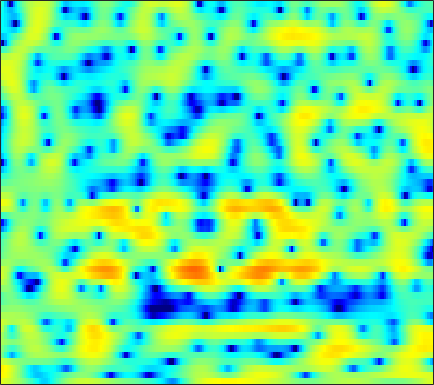

The file beside this chart, header and first rows:
4.5479, 4.2984, 3.9454, 3.5797, 3.2707, 2.8067, 2.3262, 1.9239, 1.365, 0.7334, 0.017824, -0.53306, -1.3508, -2.2508, -2.9525, -3.9529, -5.0164, -5.852, -6.8376, -7.5512, -7.7875, -7.5711, -6.792, -5.6883
6.086, 5.749, 5.226, 4.611, 4.092, 3.316, 2.428, 1.694, 0.6121, -0.5755, -1.873, -2.903, -4.315, -5.736, -6.709, -7.747, -8.379, -8.531, -8.349, -7.907, -7.321, -6.84, -6.181, -5.527
6.439, 6.099, 5.568, 4.945, 4.417, 3.625, 2.726, 1.969, 0.8563, -0.3981, -1.807, -2.952, -4.542, -6.091, -7.082, -7.903, -7.97, -7.648, -6.963, -6.269, -5.708, -5.417, -5.215, -5.268
3.743, 3.317, 2.72, 2.131, 1.716, 1.22, 0.8072, 0.5485, 0.273, 0.05717, -0.1291, -0.2427, -0.3673, -0.4597, -0.5216, -0.583, -0.6146, -0.6302, -0.6569, -0.6975, -0.7802, -0.869, -1.054, -1.326
0.2289, -1.072, -3.231, -5.949, -8.217, -9.953, -8.507, -6.614, -4.313, -2.535, -1.201, -0.4208, 0.3881, 0.9836, 1.32, 1.64, 1.845, 1.923, 1.947, 1.887, 1.753, 1.622, 1.412, 1.164
0.8909, 0.03199, -1.221, -2.462, -3.178, -3.589, -3.256, -2.64, -1.602, -0.5502, 0.3847, 0.9858, 1.628, 2.101, 2.346, 2.534, 2.58, 2.519, 2.307, 1.95, 1.433, 0.96, 0.2034, -0.6966
1.905, 1.507, 0.9827, 0.5318, 0.2941, 0.1122, 0.1365, 0.274, 0.574, 0.9631, 1.369, 1.654, 1.969, 2.192, 2.268, 2.253, 2.101, 1.879, 1.443, 0.8446, 0.05977, -0.6604, -1.849, -3.337
2.1, 1.162, -0.2962, -1.823, -2.761, -3.292, -2.754, -1.892, -0.5919, 0.582, 1.52, 2.052, 2.531, 2.772, 2.81, 2.678, 2.346, 1.984, 1.395, 0.7231, -0.02759, -0.625, -1.421, -2.233
3.709, 2.488, 0.387, -2.386, -4.668, -6.124, -4.13, -2.042, 0.2406, 1.866, 2.942, 3.445, 3.769, 3.723, 3.46, 2.801, 1.806, 0.8384, -0.7087, -2.421, -3.923, -4.608, -4.762, -4.378
3.606, 3.262, 2.78, 2.327, 2.068, 1.885, 1.904, 2.028, 2.241, 2.443, 2.544, 2.52, 2.305, 1.833, 1.289, 0.264, -1.162, -2.566, -5.045, -8.378, -12.36, -13.77, -11.29, -8.405
1.904, 1.917, 1.915, 1.885, 1.861, 1.832, 1.799, 1.767, 1.709, 1.614, 1.463, 1.302, 1.016, 0.6315, 0.275, -0.2974, -0.9545, -1.488, -2.213, -2.852, -3.323, -3.499, -3.49, -3.265
-0.2544, 0.003183, 0.2929, 0.5083, 0.6192, 0.6935, 0.6932, 0.6567, 0.5635, 0.434, 0.2682, 0.1285, -0.06801, -0.2573, -0.3885, -0.5516, -0.7001, -0.7804, -0.8579, -0.8828, -0.8404, -0.7638, -0.6251, -0.4462
-2.278, -1.608, -0.9534, -0.5387, -0.3697, -0.2944, -0.3782, -0.5318, -0.8125, -1.162, -1.508, -1.749, -1.992, -2.119, -2.119, -1.978, -1.712, -1.441, -1.007, -0.5395, -0.0497, 0.3143, 0.773, 1.199
-2.262, -1.44, -0.7636, -0.4516, -0.458, -0.7126, -1.232, -1.777, -2.712, -3.823, -5.031, -5.902, -6.824, -7.197, -7.036, -6.293, -5.176, -4.217, -2.921, -1.661, -0.4721, 0.3347, 1.312, 2.138
0.4736, 0.6446, 0.6276, 0.2971, -0.1472, -1.02, -2.219, -3.334, -5.155, -7.474, -10.57, -13.71, -20.39, -29.74, -21.12, -15.27, -11.76, -9.636, -7.045, -4.624, -2.425, -0.9805, 0.6993, 2.077
2.737, 2.391, 1.69, 0.6821, -0.285, -1.845, -3.666, -5.156, -7.16, -9.154, -11.1, -12.51, -14.3, -15.81, -16.88, -18.68, -22.25, -21.53, -14.16, -8.62, -4.682, -2.428, -0.07449, 1.667
3.91, 3.405, 2.446, 1.061, -0.3236, -2.759, -6.199, -9.726, -16.14, -17.38, -13.13, -11.23, -9.793, -9.185, -9.089, -9.204, -9.046, -8.26, -6.369, -4.033, -1.804, -0.3768, 1.172, 2.28
3.268, 3.141, 2.678, 1.855, 0.9899, -0.478, -2.281, -3.697, -5.236, -5.758, -5.131, -4.386, -3.419, -2.581, -2.055, -1.444, -0.8508, -0.3973, 0.2578, 0.9293, 1.534, 1.893, 2.17, 2.163
0.5035, 0.9246, 1.215, 1.259, 1.162, 0.8832, 0.5421, 0.284, 0.0104, -0.111, -0.1017, -0.007606, 0.1961, 0.4308, 0.6144, 0.8603, 1.082, 1.223, 1.355, 1.428, 1.373, 1.241, 0.858, 0.2181
-1.451, -0.7935, -0.09146, 0.4202, 0.7039, 0.9714, 1.132, 1.203, 1.257, 1.288, 1.291, 1.289, 1.274, 1.249, 1.216, 1.157, 1.081, 1.013, 0.8959, 0.7179, 0.4688, 0.2174, -0.2245, -0.8219
-2.067, -1.354, -0.5224, 0.1734, 0.6139, 1.097, 1.458, 1.659, 1.826, 1.884, 1.855, 1.77, 1.58, 1.318, 1.088, 0.7513, 0.4043, 0.1682, -0.091, -0.2862, -0.418, -0.5139, -0.6551, -0.8845
-2.394, -1.658, -0.7446, 0.08963, 0.6453, 1.291, 1.804, 2.091, 2.344, 2.417, 2.309, 2.1, 1.644, 0.9801, 0.356, -0.6156, -1.646, -2.351, -2.962, -2.986, -2.501, -1.975, -1.268, -0.6901
-4.264, -3.503, -2.4, -1.255, -0.4198, 0.5891, 1.421, 1.909, 2.35, 2.545, 2.454, 2.193, 1.557, 0.5202, -0.5748, -2.621, -5.682, -9.216, -17.13, -13.82, -7.499, -4.667, -2.139, -0.4201
-11.17, -10.43, -8.154, -5.565, -3.832, -1.941, -0.5044, 0.3042, 1.051, 1.468, 1.582, 1.472, 1.066, 0.3628, -0.3742, -1.625, -3.087, -4.178, -5.125, -4.868, -3.613, -2.442, -0.9359, 0.3469
-16.97, -16.35, -11.35, -7.368, -5.214, -3.104, -1.624, -0.8315, -0.08736, 0.355, 0.5746, 0.6196, 0.5357, 0.3143, 0.07072, -0.3169, -0.7093, -0.9385, -1.114, -1.067, -0.7768, -0.4215, 0.1618, 0.7962
-3.433, -3.212, -2.639, -1.887, -1.339, -0.7639, -0.4126, -0.2801, -0.2284, -0.2386, -0.2181, -0.1545, -0.03501, 0.07536, 0.1066, 0.04778, -0.1576, -0.3657, -0.6686, -0.9032, -0.9371, -0.779, -0.3319, 0.2715
3.291, 3.273, 3.19, 2.975, 2.683, 2.05, 1.058, 0.04808, -1.645, -3.339, -4.065, -3.575, -2.198, -0.9409, -0.3155, 0.008776, -0.2591, -0.8951, -2.31, -4.292, -6.073, -6.06, -4.108, -1.843
5.1, 5.025, 4.767, 4.278, 3.72, 2.652, 1.082, -0.5691, -3.733, -8.556, -12.03, -8.716, -4.531, -2.045, -0.9789, -0.3593, -0.5257, -1.178, -2.816, -5.459, -8.428, -8.539, -5.541, -2.643
2.713, 2.767, 2.687, 2.435, 2.123, 1.542, 0.7687, 0.1034, -0.8092, -1.553, -1.898, -1.843, -1.456, -0.9534, -0.6298, -0.3787, -0.3774, -0.5149, -0.8491, -1.229, -1.451, -1.444, -1.189, -0.7719
-0.08742, 0.1499, 0.3586, 0.4562, 0.4633, 0.388, 0.2435, 0.1104, -0.06395, -0.2074, -0.2782, -0.2717, -0.1949, -0.08428, 0.004295, 0.1096, 0.1718, 0.1923, 0.1867, 0.1722, 0.1638, 0.172, 0.1923, 0.2014
-2.447, -2.081, -1.637, -1.254, -1.006, -0.7267, -0.4985, -0.3671, -0.2326, -0.1299, -0.04266, 0.02198, 0.1111, 0.2167, 0.3029, 0.4277, 0.5639, 0.6584, 0.7817, 0.8883, 0.9613, 0.9936, 0.996, 0.9367
-4.822, -4.371, -3.686, -2.955, -2.421, -1.766, -1.226, -0.9026, -0.5879, -0.3819, -0.264, -0.2146, -0.1606, -0.07061, 0.03808, 0.2434, 0.5155, 0.7504, 1.072, 1.363, 1.602, 1.725, 1.804, 1.776
-9.061, -8.33, -6.76, -5.011, -3.807, -2.48, -1.508, -0.999, -0.6109, -0.5303, -0.7144, -0.9714, -1.349, -1.615, -1.604, -1.229, -0.5323, 0.09564, 0.9293, 1.662, 2.247, 2.564, 2.824, 2.899
-45.95, -18.08, -10.43, -6.268, -4.123, -2.087, -0.7604, -0.1704, 0.1216, -0.1786, -1.118, -2.313, -4.74, -8.057, -9.689, -7.36, -3.844, -1.788, 0.2393, 1.665, 2.648, 3.17, 3.626, 3.832
-8.95, -7.872, -5.866, -3.733, -2.296, -0.7314, 0.3867, 0.9059, 1.15, 0.8631, -0.01159, -1.11, -3.177, -5.582, -6.59, -5.446, -3.167, -1.665, -0.1756, 0.8473, 1.539, 1.928, 2.343, 2.655
-6.837, -5.46, -3.69, -2.057, -0.9563, 0.2991, 1.274, 1.798, 2.206, 2.294, 2.077, 1.759, 1.2, 0.63, 0.2642, -0.06933, -0.322, -0.5342, -0.9579, -1.579, -2.24, -2.569, -2.463, -1.682
-7.314, -5.543, -3.509, -1.772, -0.6435, 0.6496, 1.674, 2.271, 2.851, 3.176, 3.268, 3.201, 2.943, 2.516, 2.09, 1.342, 0.351, -0.6333, -2.408, -5.055, -9.448, -15.76, -19.15, -9.24
-7.607, -6.069, -4.156, -2.445, -1.294, 0.04292, 1.149, 1.831, 2.533, 2.999, 3.234, 3.255, 3.092, 2.704, 2.277, 1.51, 0.5215, -0.3759, -1.779, -3.374, -4.974, -5.85, -6.056, -5.067
-8.471, -7.052, -5.207, -3.446, -2.215, -0.7422, 0.5307, 1.329, 2.167, 2.749, 3.067, 3.134, 3.004, 2.633, 2.204, 1.476, 0.5988, -0.1088, -1.051, -1.892, -2.498, -2.739, -2.734, -2.429
-10.43, -8.911, -6.751, -4.545, -2.965, -1.071, 0.5343, 1.519, 2.547, 3.241, 3.607, 3.679, 3.501, 3.02, 2.462, 1.479, 0.2317, -0.8217, -2.246, -3.393, -3.912, -3.815, -3.192, -2.379
-17.52, -15.3, -10.39, -6.211, -3.721, -1.068, 0.9548, 2.126, 3.295, 4.048, 4.423, 4.473, 4.215, 3.59, 2.863, 1.487, -0.4707, -2.458, -6.215, -12.39, -16.35, -10.83, -6.117, -3.374
-13.71, -12.32, -8.724, -5.238, -3.049, -0.6872, 1.109, 2.14, 3.135, 3.751, 4.022, 4, 3.709, 3.112, 2.467, 1.326, -0.1446, -1.461, -3.435, -5.218, -5.803, -5.19, -3.721, -2.29
-5.676, -4.87, -3.502, -1.998, -0.8996, 0.4093, 1.458, 2.058, 2.595, 2.837, 2.8, 2.611, 2.188, 1.616, 1.126, 0.438, -0.2319, -0.706, -1.227, -1.562, -1.645, -1.544, -1.283, -0.9539
-2.941, -1.868, -0.5684, 0.5602, 1.275, 2.024, 2.523, 2.717, 2.72, 2.419, 1.828, 1.231, 0.2667, -0.7399, -1.409, -2.004, -2.193, -2.109, -1.816, -1.445, -1.087, -0.8515, -0.5954, -0.4471
-0.8895, 0.4687, 1.848, 2.839, 3.366, 3.792, 3.907, 3.775, 3.286, 2.411, 1.095, -0.2364, -2.566, -5.649, -8.304, -10.29, -8.453, -6.417, -4.254, -2.744, -1.742, -1.258, -0.8751, -0.7717
1.845, 2.667, 3.538, 4.143, 4.417, 4.543, 4.373, 4.044, 3.315, 2.222, 0.7021, -0.7707, -3.271, -6.494, -9.205, -11.25, -9.475, -7.508, -5.414, -3.978, -3.053, -2.646, -2.468, -2.651
3.494, 3.82, 4.17, 4.384, 4.432, 4.326, 4.006, 3.619, 2.893, 1.918, 0.7094, -0.3293, -1.823, -3.292, -4.245, -5.138, -5.512, -5.484, -5.2, -4.809, -4.493, -4.367, -4.46, -4.928
4.104, 4.225, 4.337, 4.364, 4.312, 4.125, 3.784, 3.409, 2.739, 1.864, 0.7883, -0.146, -1.524, -3.004, -4.116, -5.483, -6.499, -6.904, -6.906, -6.48, -5.94, -5.612, -5.369, -5.476
3.874, 3.936, 4.009, 4.05, 4.045, 3.959, 3.747, 3.477, 2.949, 2.198, 1.18, 0.2131, -1.399, -3.491, -5.484, -8.932, -13.36, -15.5, -12.87, -9.453, -7.132, -5.955, -4.923, -4.367
2.028, 2.073, 2.26, 2.554, 2.796, 3.079, 3.25, 3.272, 3.12, 2.728, 2.055, 1.346, 0.06729, -1.649, -3.282, -5.928, -8.707, -9.822, -8.804, -6.729, -4.985, -4.004, -3.111, -2.538
-3.336, -3.377, -2.649, -1.413, -0.4424, 0.714, 1.622, 2.137, 2.588, 2.778, 2.72, 2.514, 2.035, 1.361, 0.7627, -0.0675, -0.7911, -1.176, -1.44, -1.478, -1.439, -1.427, -1.47, -1.566
-18.07, -24.18, -11.75, -6.7, -4.34, -2.116, -0.5163, 0.4109, 1.386, 2.123, 2.653, 2.917, 3.118, 3.144, 3.066, 2.844, 2.515, 2.21, 1.716, 1.099, 0.3182, -0.4149, -1.571, -2.917
-8.16, -8.377, -7.585, -6.197, -5.148, -3.865, -2.682, -1.824, -0.6643, 0.5021, 1.586, 2.31, 3.104, 3.677, 3.954, 4.119, 4.043, 3.823, 3.301, 2.472, 1.273, 0.06567, -2.136, -5.385
-5.422, -5.652, -6.005, -6.475, -6.916, -7.55, -7.836, -7.361, -5.61, -3.296, -1.088, 0.3412, 1.89, 3.057, 3.69, 4.239, 4.462, 4.42, 4.086, 3.429, 2.438, 1.471, -0.1266, -2.009
-5.415, -5.771, -6.607, -7.957, -9.486, -12.85, -20.36, -26.37, -13.07, -7.277, -3.585, -1.533, 0.5712, 2.121, 2.989, 3.798, 4.255, 4.385, 4.29, 3.914, 3.275, 2.643, 1.649, 0.5518
-5.278, -5.714, -6.505, -7.429, -8.137, -8.907, -9.117, -8.654, -7.061, -4.911, -2.714, -1.21, 0.5086, 1.885, 2.7, 3.511, 4.022, 4.221, 4.254, 4.03, 3.562, 3.056, 2.186, 1.11
-4.639, -5.553, -6.996, -8.417, -9.099, -9.047, -7.941, -6.71, -4.908, -3.121, -1.439, -0.3072, 1.015, 2.102, 2.756, 3.43, 3.88, 4.073, 4.146, 3.998, 3.625, 3.187, 2.37, 1.244
-3.21, -4.842, -7.988, -13.37, -22.56, -18.57, -10.42, -7.173, -4.271, -2.2, -0.6491, 0.2725, 1.257, 2.013, 2.463, 2.93, 3.274, 3.456, 3.587, 3.577, 3.396, 3.127, 2.565, 1.734
